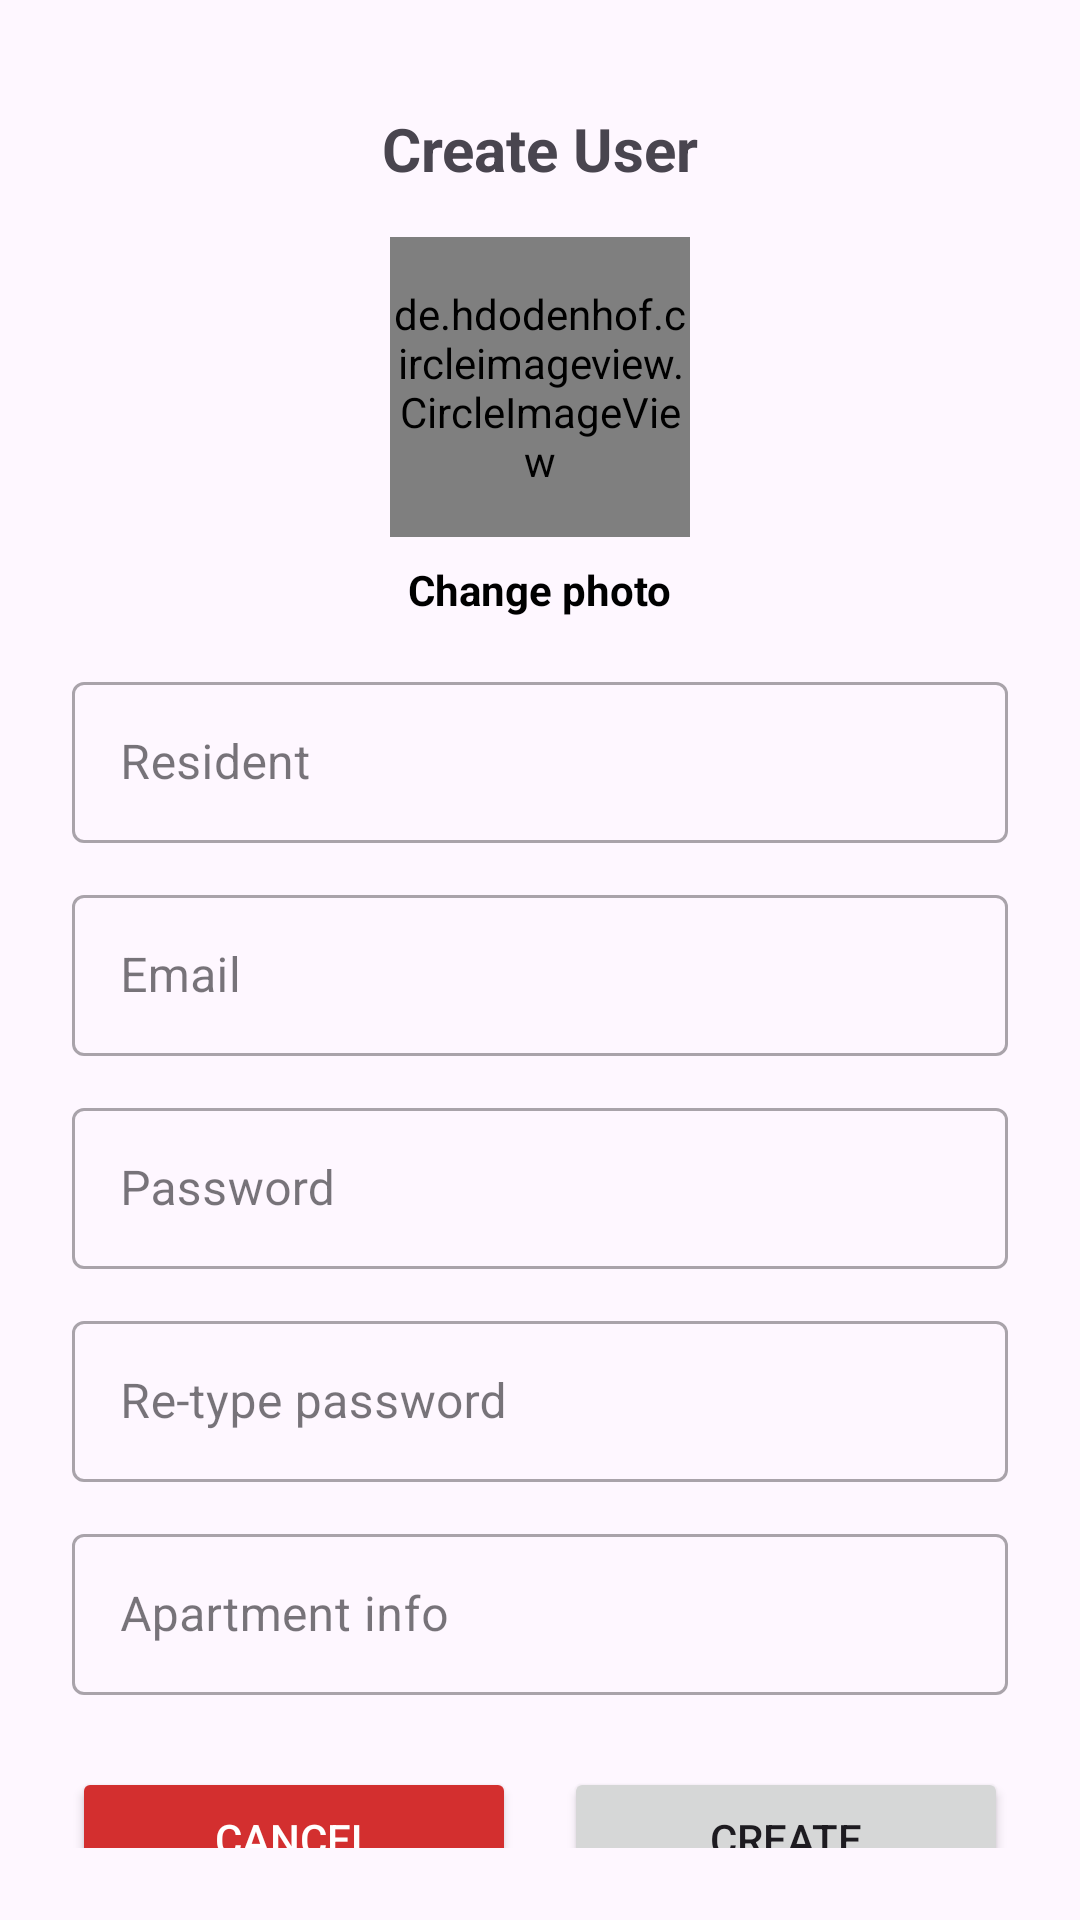

This screen was rendered from an Android layout file. Write that file and the resources it references.
<!-- AndroidManifest.xml: application theme Theme.ResiApp -->
<!-- res/layout/activity_create_user.xml -->
<?xml version="1.0" encoding="utf-8"?>
<androidx.constraintlayout.widget.ConstraintLayout
    xmlns:android="http://schemas.android.com/apk/res/android"
    xmlns:app="http://schemas.android.com/apk/res-auto"
    xmlns:tools="http://schemas.android.com/tools"
    android:layout_width="match_parent"
    android:layout_height="match_parent"
    android:padding="24dp">

    <TextView
        android:id="@+id/titleCreateUser"
        android:layout_width="0dp"
        android:layout_height="wrap_content"
        android:text="@string/create_user"
        android:textSize="20sp"
        android:textStyle="bold"
        android:gravity="center"
        app:layout_constraintTop_toTopOf="parent"
        app:layout_constraintStart_toStartOf="parent"
        app:layout_constraintEnd_toEndOf="parent"
        android:layout_marginTop="12dp"/>

    <de.hdodenhof.circleimageview.CircleImageView
        android:id="@+id/imgProfile"
        android:layout_width="100dp"
        android:layout_height="100dp"
        android:src="@drawable/ic_user"
        app:civ_border_width="2dp"
        app:civ_border_color="@android:color/darker_gray"
        app:layout_constraintTop_toBottomOf="@id/titleCreateUser"
        app:layout_constraintStart_toStartOf="parent"
        app:layout_constraintEnd_toEndOf="parent"
        android:layout_marginTop="16dp"/>

    <TextView
        android:id="@+id/txtChangePhotoCreateUser"
        android:layout_width="wrap_content"
        android:layout_height="wrap_content"
        android:text="@string/change_photo"
        android:textColor="@color/black"
        android:textStyle="bold"
        app:layout_constraintTop_toBottomOf="@id/imgProfile"
        app:layout_constraintStart_toStartOf="parent"
        app:layout_constraintEnd_toEndOf="parent"
        android:layout_marginTop="8dp"/>

    <com.google.android.material.textfield.TextInputLayout
        android:id="@+id/inputName"
        style="@style/Widget.MaterialComponents.TextInputLayout.OutlinedBox"
        android:layout_width="0dp"
        android:layout_height="wrap_content"
        android:hint="@string/resident_name"
        app:layout_constraintTop_toBottomOf="@id/txtChangePhotoCreateUser"
        app:layout_constraintStart_toStartOf="parent"
        app:layout_constraintEnd_toEndOf="parent"
        android:layout_marginTop="16dp">

        <com.google.android.material.textfield.TextInputEditText
            android:id="@+id/editName"
            android:layout_width="match_parent"
            android:layout_height="wrap_content"
            android:inputType="text"
            android:padding="16dp"/>
    </com.google.android.material.textfield.TextInputLayout>

    <com.google.android.material.textfield.TextInputLayout
        android:id="@+id/inputEmail"
        style="@style/Widget.MaterialComponents.TextInputLayout.OutlinedBox"
        android:layout_width="0dp"
        android:layout_height="wrap_content"
        android:hint="@string/prompt_email"
        app:layout_constraintTop_toBottomOf="@id/inputName"
        app:layout_constraintStart_toStartOf="parent"
        app:layout_constraintEnd_toEndOf="parent"
        android:layout_marginTop="12dp">

        <com.google.android.material.textfield.TextInputEditText
            android:id="@+id/editEmail"
            android:layout_width="match_parent"
            android:layout_height="wrap_content"
            android:inputType="textEmailAddress"
            android:padding="16dp"/>
    </com.google.android.material.textfield.TextInputLayout>

    <com.google.android.material.textfield.TextInputLayout
        android:id="@+id/inputPassword"
        style="@style/Widget.MaterialComponents.TextInputLayout.OutlinedBox"
        android:layout_width="0dp"
        android:layout_height="wrap_content"
        android:hint="@string/prompt_password"
        app:layout_constraintTop_toBottomOf="@id/inputEmail"
        app:layout_constraintStart_toStartOf="parent"
        app:layout_constraintEnd_toEndOf="parent"
        android:layout_marginTop="12dp">

        <com.google.android.material.textfield.TextInputEditText
            android:id="@+id/editPassword"
            android:layout_width="match_parent"
            android:layout_height="wrap_content"
            android:inputType="text"
            android:padding="16dp"/>
    </com.google.android.material.textfield.TextInputLayout>

    <com.google.android.material.textfield.TextInputLayout
        android:id="@+id/inputRePassword"
        style="@style/Widget.MaterialComponents.TextInputLayout.OutlinedBox"
        android:layout_width="0dp"
        android:layout_height="wrap_content"
        android:hint="@string/re_type_password"
        app:layout_constraintTop_toBottomOf="@id/inputPassword"
        app:layout_constraintStart_toStartOf="parent"
        app:layout_constraintEnd_toEndOf="parent"
        android:layout_marginTop="12dp">

        <com.google.android.material.textfield.TextInputEditText
            android:id="@+id/editRePassword"
            android:layout_width="match_parent"
            android:layout_height="wrap_content"
            android:inputType="text"
            android:padding="16dp"/>
    </com.google.android.material.textfield.TextInputLayout>

    <com.google.android.material.textfield.TextInputLayout
        android:id="@+id/inputApartment"
        style="@style/Widget.MaterialComponents.TextInputLayout.OutlinedBox"
        android:layout_width="0dp"
        android:layout_height="wrap_content"
        android:hint="@string/apartment_info"
        app:layout_constraintTop_toBottomOf="@id/inputRePassword"
        app:layout_constraintStart_toStartOf="parent"
        app:layout_constraintEnd_toEndOf="parent"
        android:layout_marginTop="12dp">

        <com.google.android.material.textfield.TextInputEditText
            android:id="@+id/editApartmentInformation"
            android:layout_width="match_parent"
            android:layout_height="wrap_content"
            android:inputType="text"
            android:padding="16dp"/>
    </com.google.android.material.textfield.TextInputLayout>

    <Button
        android:id="@+id/btnCancelUser"
        android:layout_width="0dp"
        android:layout_height="wrap_content"
        android:text="@string/cancel"
        android:textColor="#FFFFFF"
        android:backgroundTint="#D32F2F"
        app:layout_constraintTop_toBottomOf="@id/inputApartment"
        app:layout_constraintStart_toStartOf="parent"
        app:layout_constraintEnd_toStartOf="@id/btnCreateUser"
        android:layout_marginTop="24dp"
        android:layout_marginEnd="8dp"/>

    <Button
        android:id="@+id/btnCreateUser"
        android:layout_width="0dp"
        android:layout_height="wrap_content"
        android:text="@string/create"
        app:layout_constraintTop_toBottomOf="@id/inputApartment"
        app:layout_constraintStart_toEndOf="@id/btnCancelUser"
        app:layout_constraintEnd_toEndOf="parent"
        android:layout_marginTop="24dp"
        android:layout_marginStart="8dp"/>
</androidx.constraintlayout.widget.ConstraintLayout>
<!-- resources referenced by this layout -->
<resources>
  <color name="black">#FF000000</color>
  <string name="apartment_info">Apartment info</string>
  <string name="cancel">Cancel</string>
  <string name="change_photo">Change photo</string>
  <string name="create">Create</string>
  <string name="create_user">Create User</string>
  <string name="prompt_email">Email</string>
  <string name="prompt_password">Password</string>
  <string name="re_type_password">Re-type password</string>
  <string name="resident_name">Resident</string>
  <style name="Theme.ResiApp" parent="Base.Theme.ResiApp" />
  <style name="Base.Theme.ResiApp" parent="Theme.Material3.DayNight.NoActionBar">
          
          
      </style>
</resources>
